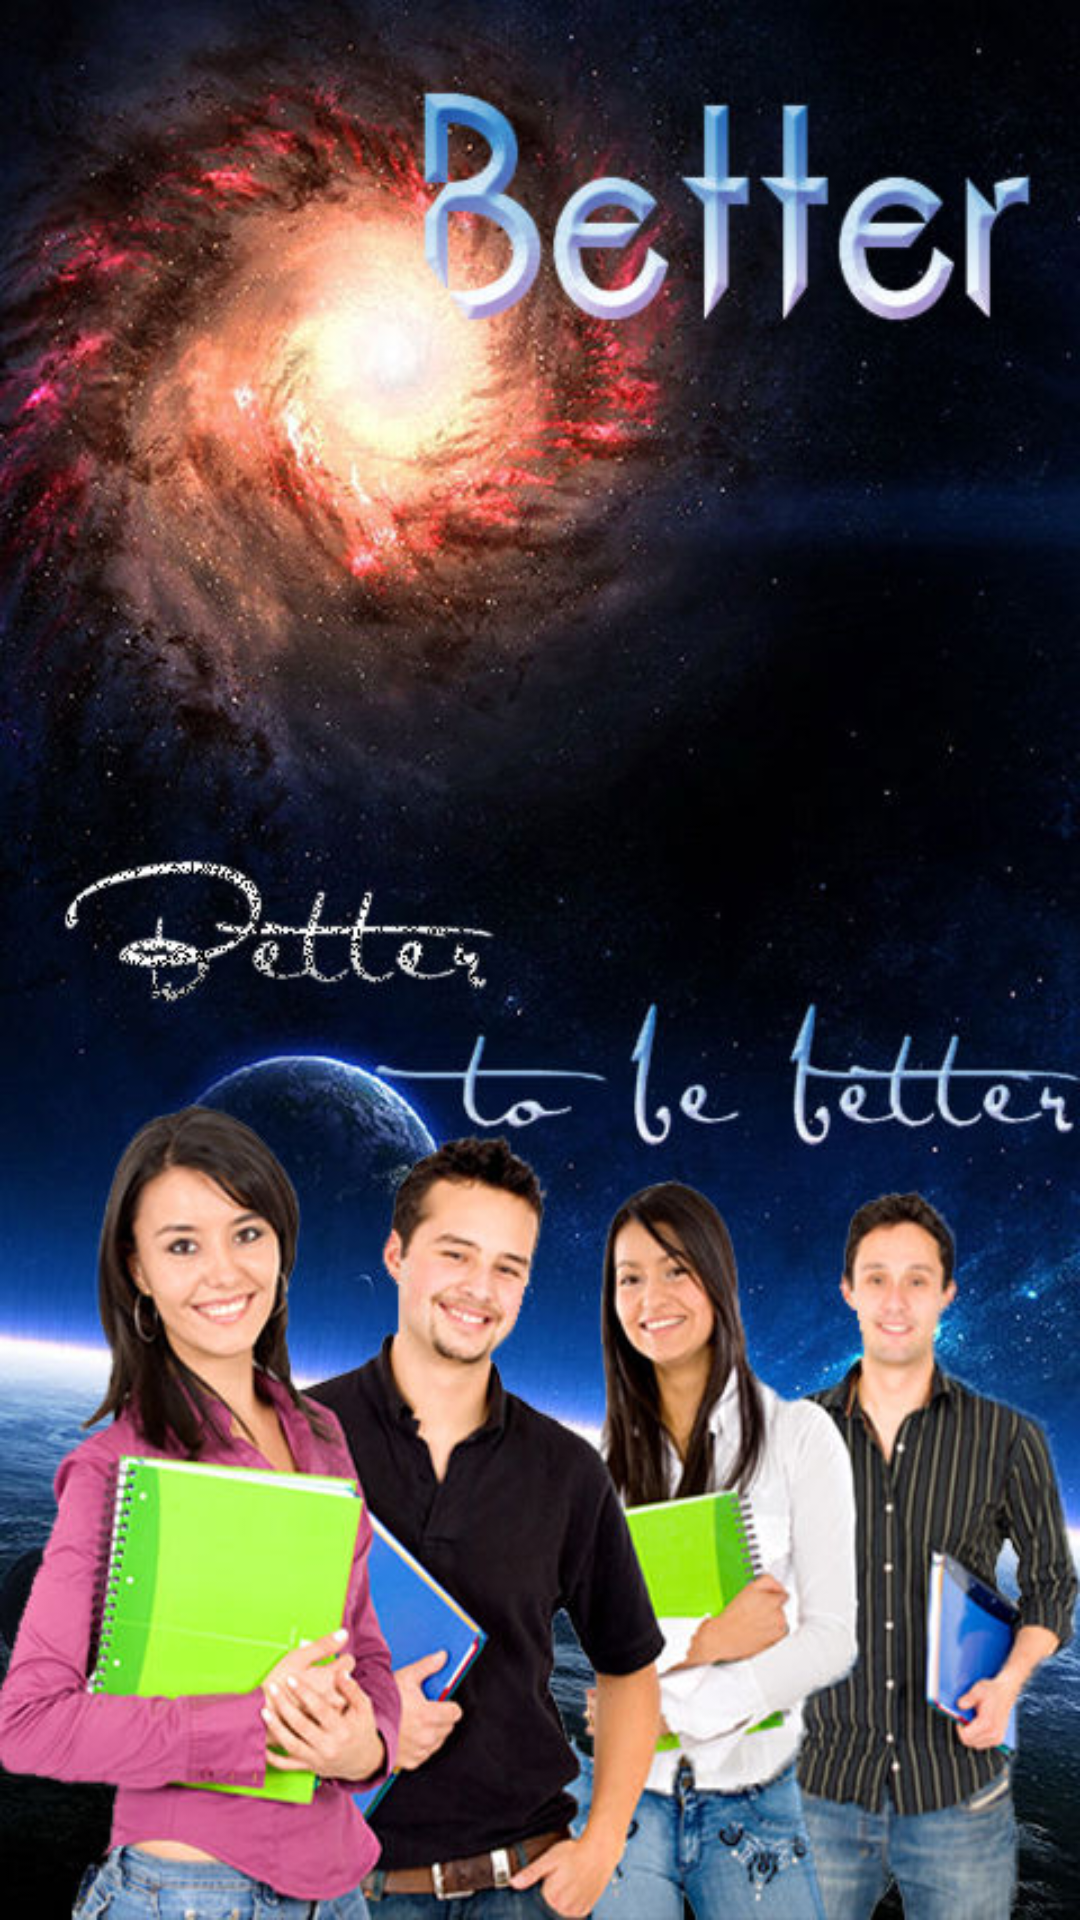

Android layout source for this screen:
<!-- AndroidManifest.xml: application theme android:Theme.Light.NoTitleBar.Fullscreen -->
<!-- res/layout/acywelcome_layout.xml -->
<?xml version="1.0" encoding="utf-8"?>
	<LinearLayout xmlns:android="http://schemas.android.com/apk/res/android"
    xmlns:tools="http://schemas.android.com/tools"
    android:layout_width="fill_parent"
    android:layout_height="fill_parent"
    android:orientation="vertical" >
	
	   <ImageView 
	       android:background="@drawable/better_welcome"
	       android:layout_width="fill_parent"
	       android:layout_height="fill_parent"
	       android:adjustViewBounds="true"
	       />
 
  
</LinearLayout>
<!-- resources referenced by this layout -->
<resources>
  <!-- drawable better_welcome: jpg bitmap (drawable-xhdpi, 102297 bytes) -->
</resources>
